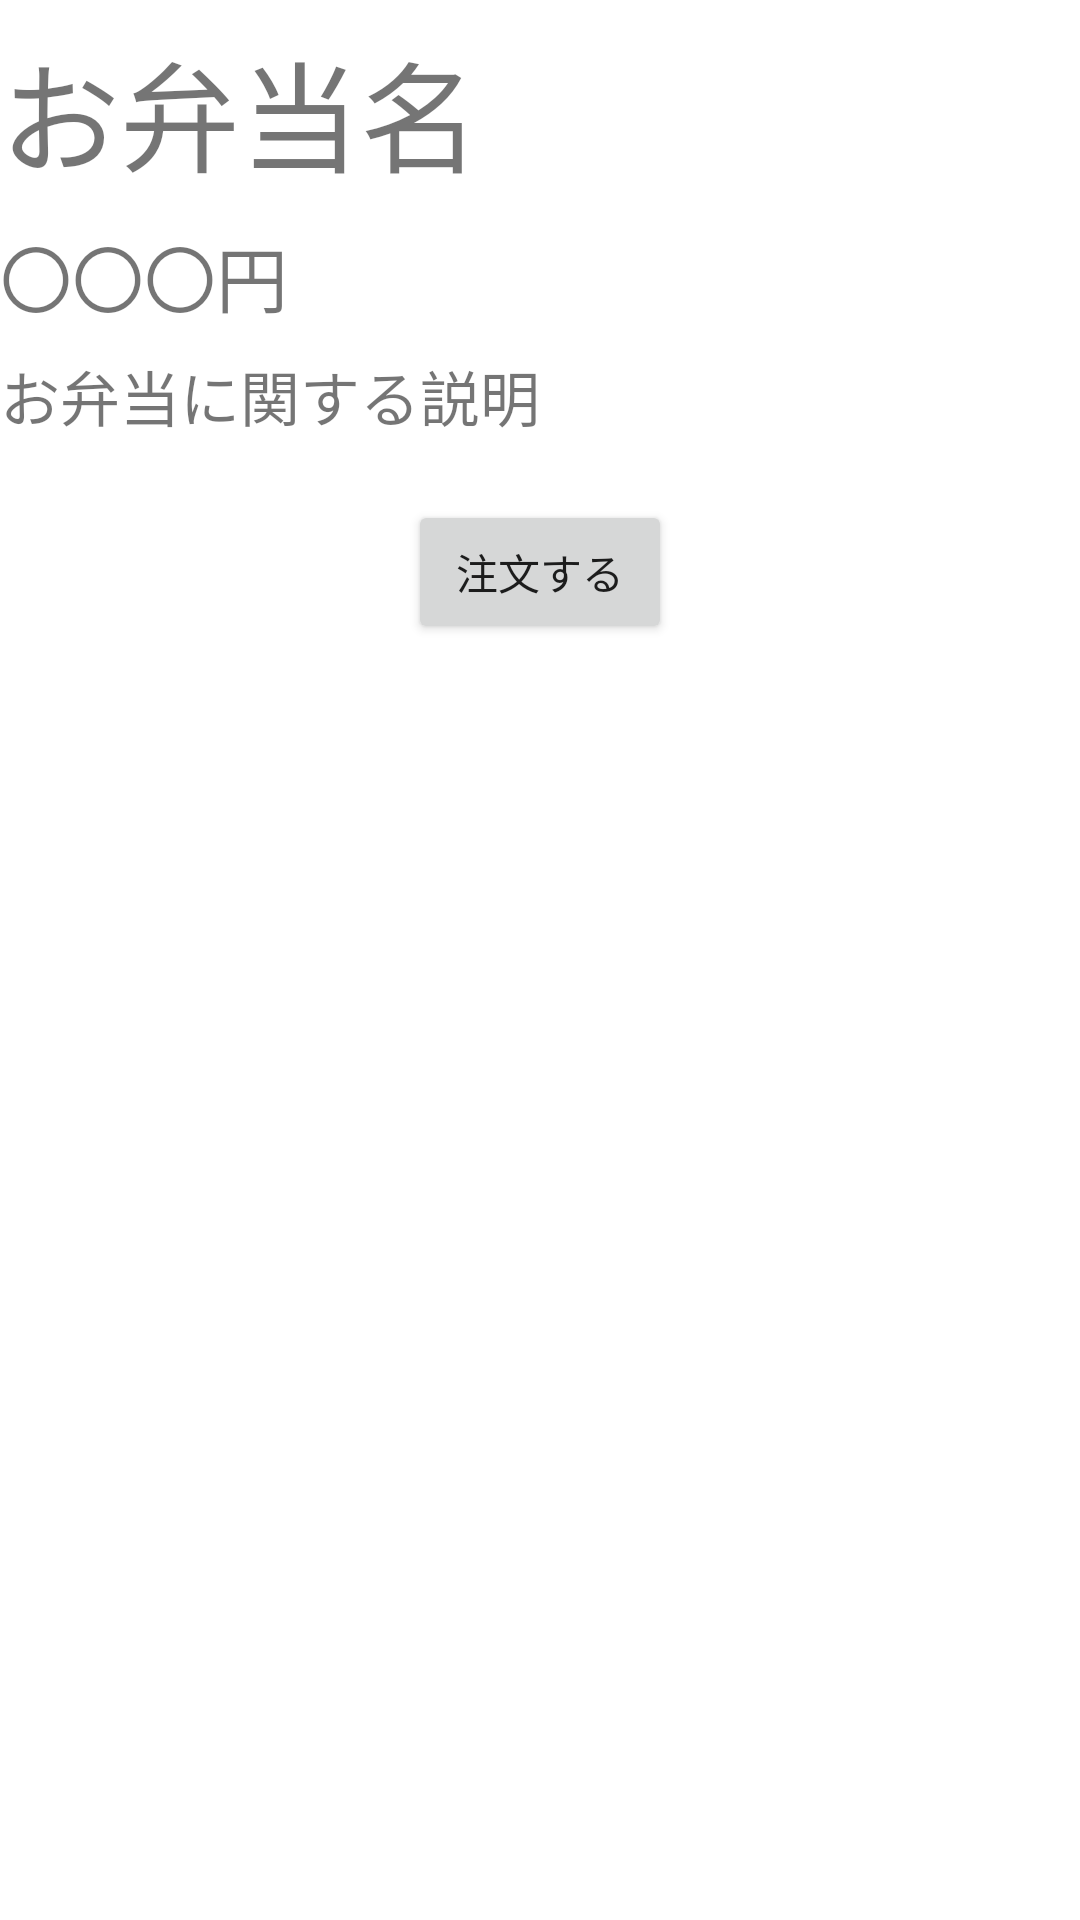

Here is an Android app screen rendered from its layout file. Give the layout XML and the strings, colors and styles it references.
<!-- AndroidManifest.xml: application theme Theme.Reserved -->
<!-- res/layout/fragment_bento_order.xml -->
<?xml version="1.0" encoding="utf-8"?>
<androidx.constraintlayout.widget.ConstraintLayout xmlns:android="http://schemas.android.com/apk/res/android"
    xmlns:app="http://schemas.android.com/apk/res-auto"
    xmlns:tools="http://schemas.android.com/tools"
    android:layout_width="match_parent"
    android:layout_height="match_parent"
    tools:context=".fragment_bento_order">

    <ScrollView
        android:id="@+id/scrollView3"
        android:layout_width="0dp"
        android:layout_height="0dp"
        app:layout_constraintBottom_toBottomOf="parent"
        app:layout_constraintEnd_toEndOf="parent"
        app:layout_constraintHorizontal_bias="1.0"
        app:layout_constraintStart_toStartOf="parent"
        app:layout_constraintTop_toTopOf="parent"
        app:layout_constraintVertical_bias="0.0">

        <LinearLayout
            android:layout_width="match_parent"
            android:layout_height="wrap_content"
            android:orientation="vertical">

            <ImageView
                android:id="@+id/bentoImage"
                android:layout_width="match_parent"
                android:layout_height="0dp"
                android:layout_weight="3"
                android:adjustViewBounds="true"
                tools:src="@tools:sample/avatars" />

            <TextView
                android:id="@+id/bentoNameText"
                android:layout_width="wrap_content"
                android:layout_height="wrap_content"
                android:layout_marginTop="8dp"
                android:text="@string/bento_name"
                android:textSize="40sp" />

            <TextView
                android:id="@+id/bentoPriceText"
                android:layout_width="wrap_content"
                android:layout_height="wrap_content"
                android:layout_marginTop="8dp"
                android:text="@string/bento_price"
                android:textSize="24sp" />

            <TextView
                android:id="@+id/bentoInfoText"
                android:layout_width="wrap_content"
                android:layout_height="wrap_content"
                android:layout_marginTop="8dp"
                android:text="@string/bento_info"
                android:textSize="20sp" />

            
            <Button
                android:id="@+id/orderButton"
                android:layout_width="wrap_content"
                android:layout_height="wrap_content"
                android:layout_gravity="center"
                android:layout_marginTop="20dp"
                android:text="注文する" />
        </LinearLayout>
    </ScrollView>

</androidx.constraintlayout.widget.ConstraintLayout>
<!-- resources referenced by this layout -->
<resources>
  <string name="bento_info">お弁当に関する説明</string>
  <string name="bento_name">お弁当名</string>
  <string name="bento_price">〇〇〇円</string>
  <style name="Theme.Reserved" parent="Theme.MaterialComponents.DayNight.DarkActionBar">
          
          <item name="colorPrimary">@color/orange</item>
          <item name="colorPrimaryVariant">@color/dark_orange</item>
          <item name="colorOnPrimary">@color/white</item>
          
          <item name="colorSecondary">@color/dark_orange</item>
          <item name="colorSecondaryVariant">@color/teal_700</item>
          <item name="colorOnSecondary">@color/black</item>
          
          <item name="android:statusBarColor">?attr/colorPrimaryVariant</item>
          
      </style>
  <color name="orange">#FF873D</color>
  <color name="dark_orange">#D97334</color>
  <color name="white">#FFFFFFFF</color>
  <color name="teal_700">#FF018786</color>
  <color name="black">#FF000000</color>
</resources>
